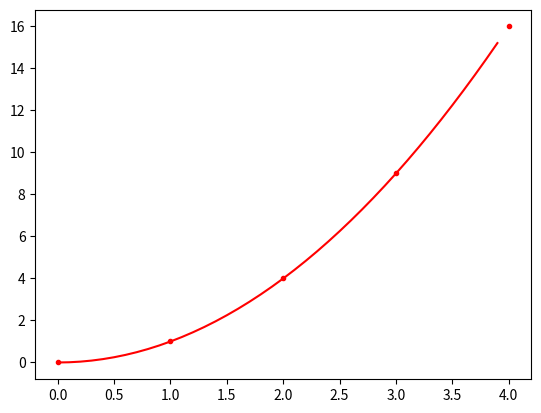

Write Python code to recreate this figure.
# The first line starts with the keyword def, gives a name for the function, 
# in parenthesis identifies the variables and then parameters the function will use
# and then ends with a colon

def name_of_function(variable1, variable2, parameter1 = 3.14):
    # We can pass the function variables, and then parameters which are variables with predefined values
    
    # our function then contains a list of commands that are lined up with the same spacing
    
    area_of_circle = parameter1 * variable1**2
    area_of_cylinder = variable2 * area_of_circle
    
    # the variables passed to the function and the ones defined within it are local 
    # local variables are only available inside of the function, your program will not remember 
    # area_of_circle after the function has run.
    
    return area_of_cylinder

# The function ends with a return. We can return a varaible, a value, or even the keyword None
# In truth you could write a function that does not have a return command, but it is good programming practice to at least return None. 

# Later in the course we will see examples of functions that have multiple return values depending on the computation.



# once the function is defined we can call it by using its name and passing variables or objects for each of the variables in the definition:

name_of_function(5.0, 1.2)

# We can override the value of the parameter by passing it as well
# I suggest naming the parameter if you are overriding it, but Python would also accept it by position

name_of_function(5.0, 1.2, parameter1 = 3.142)

# note that Python dynmaically types the result:

name_of_function(5, 2, parameter1 = 3)

# note that this could lead to some weirdness; again because of dynamic typing it is our responsibility to make sure what we use for a variable and its value
# makes sense.

name_of_function(2, [1], parameter1=3)






import numpy

# we access commands in the module after importing by using the name of the module and a period and then the name of the function

numpy.sin(1.2)

# commonly used constants are available

numpy.pi

# we can give the module an alias:

import numpy as np

# now we can type np.sin instead of numpy.sin and save ourselves some typing:

np.sin(np.pi/4), np.sqrt(2)/2

# Or if we are only using a few functions from the module we can import just them with from:

from numpy import sin, pi, sqrt

sin(pi/4), sqrt(2)/2







# import the package with an alias

import matplotlib.pyplot as plt

# we make two lists:  one list of inputs and one list of outputs; the only rule is that these two lists need to have the same length

inputs = [0, 1, 2, 3, 4]
outputs = [x**2 for x in inputs ]
outputs

# we can check that the lengths match:
# note the double == sign. This means "is equal?"  
# a single = sign means "set equal"

len(inputs) == len(outputs)

plt.plot(inputs, outputs, 'r.')

# The r means what?
# The . means what?

# The first argument of numpy.arange is the starting point; the second is the ending point; and the third is the distance between each point
# in the mesh
inputs = np.arange(0, 4, 0.1)
outputs = [ x**2 for x in inputs ]

inputs

plt.plot(inputs, outputs, 'r-')

